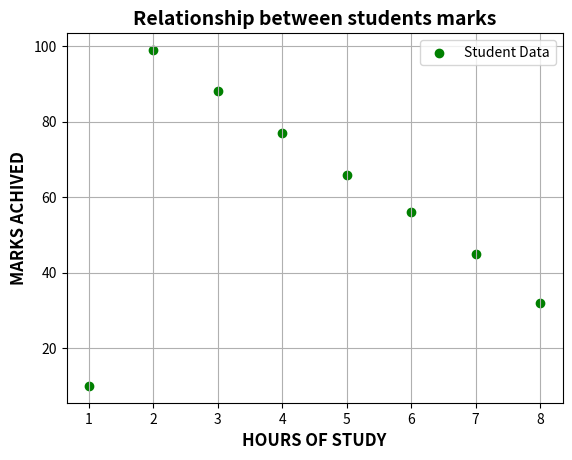

Python code for this plot:
#scatter plot
import matplotlib.pyplot as plt
studies_hours=[1,2,3,4,5,6,7,8]
marks_achived=[10,99,88,77,66,56,45,32]
plt.scatter(studies_hours,marks_achived,color="green",marker="o",label="Student Data")
plt.title("Relationship between students marks",fontsize=14, fontweight="bold")
plt.xlabel("HOURS OF STUDY",fontsize=12, fontweight="bold")
plt.ylabel("MARKS ACHIVED",fontsize=12, fontweight="bold")
plt.grid(True)
plt.legend()
plt.show()
